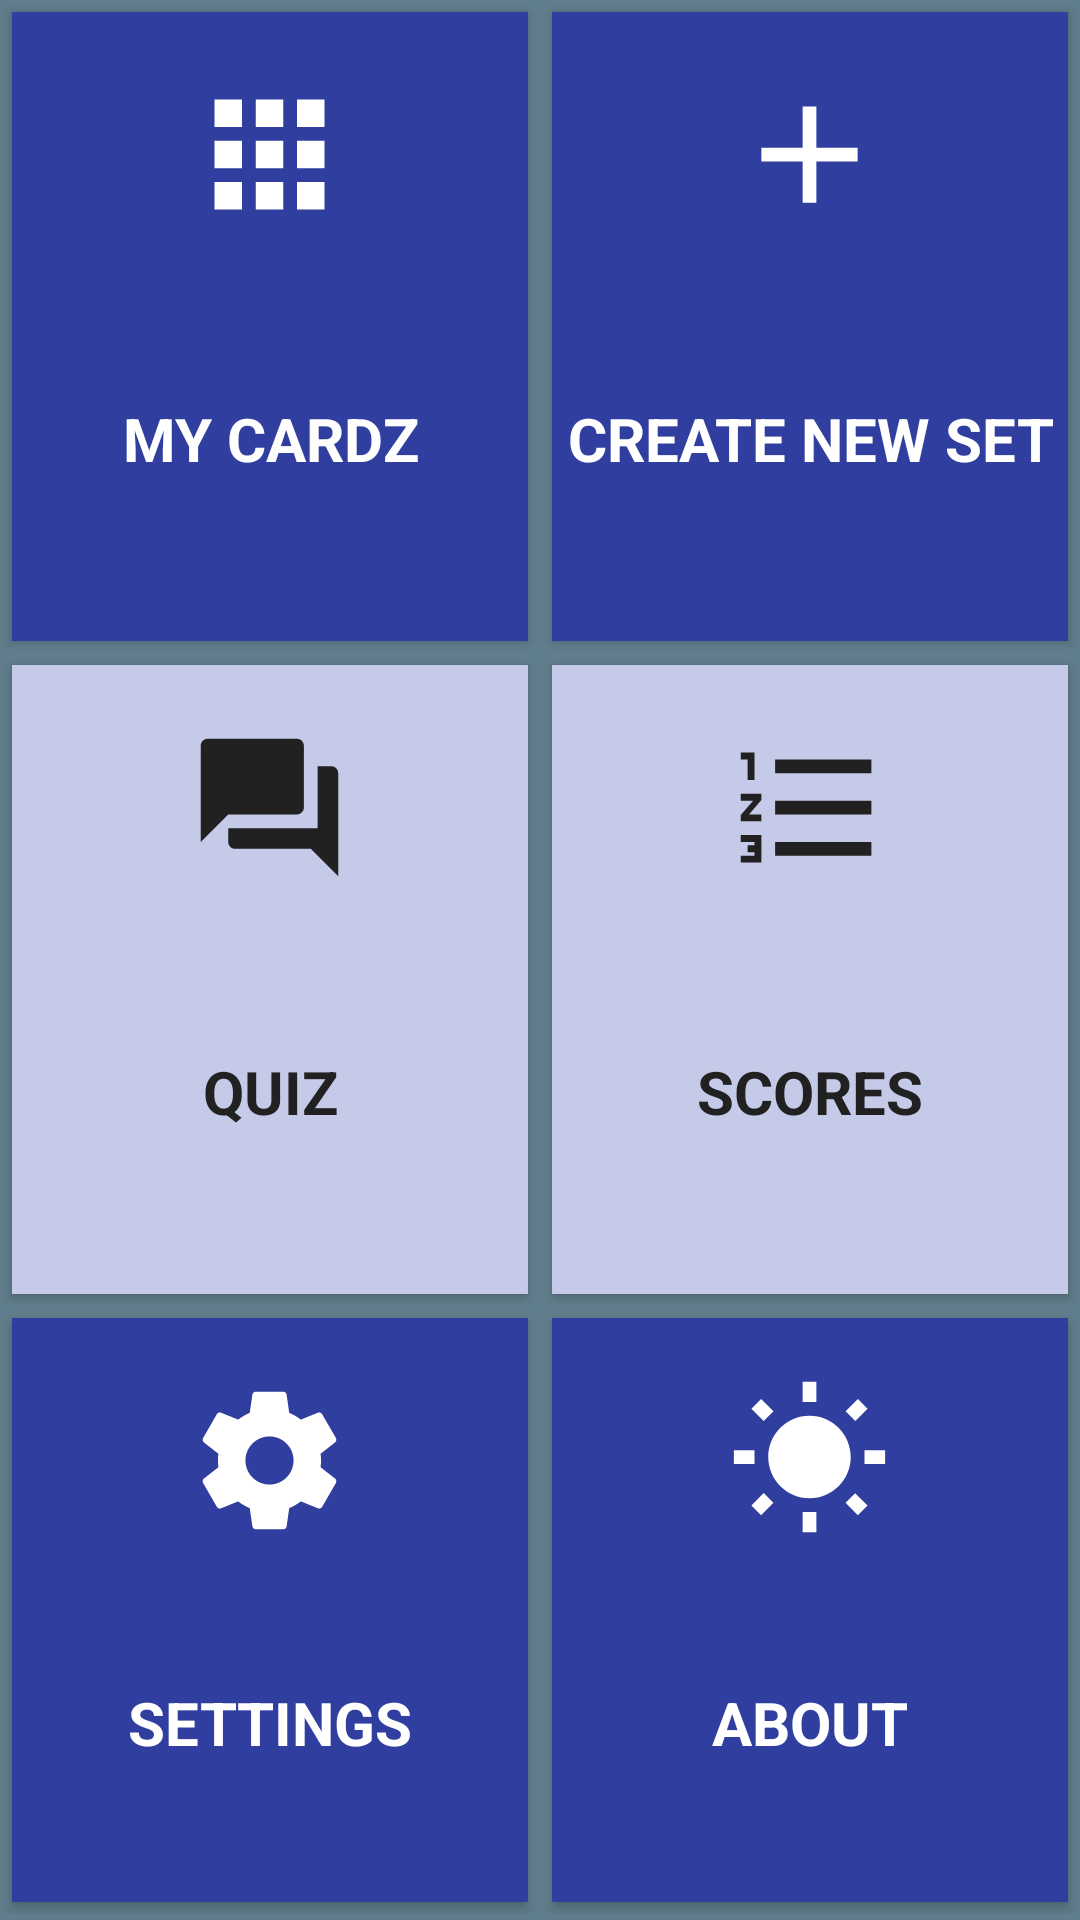

Here is an Android app screen rendered from its layout file. Give the layout XML and the strings, colors and styles it references.
<!-- AndroidManifest.xml: application theme AppTheme -->
<!-- res/layout/activity_main_menu.xml -->
<?xml version="1.0" encoding="utf-8"?>
<LinearLayout xmlns:android="http://schemas.android.com/apk/res/android"
              android:layout_width="match_parent"
              android:layout_height="match_parent"
              android:background="@color/accent"
              android:orientation="vertical"

              android:weightSum="1">

    <LinearLayout
        android:layout_width="match_parent"
        android:layout_height="match_parent"
        android:weightSum="1"
        android:layout_weight=".33">
        <Button
            android:layout_width="match_parent"
            android:layout_height="match_parent"
            android:id="@+id/myCardz"
            android:background="@color/primary_dark"
            android:layout_marginBottom="4dp"
            android:layout_marginTop="4dp"
            android:layout_marginLeft="4dp"
            android:layout_marginRight="4dp"
            android:layout_weight=".5"
            android:text="MY CARDZ"
            android:textStyle="bold"
            android:fontFamily="sans-serif"
            android:textSize="20sp"
            android:paddingTop="20dp"
            android:drawableTop="@drawable/ic_apps_black_24dp"
        android:textColor="@color/icons_bg"/>
        <Button
            android:layout_width="match_parent"
            android:layout_height="match_parent"
            android:id="@+id/newCardz"
            android:background="@color/primary_dark"
            android:layout_marginBottom="4dp"
            android:layout_marginTop="4dp"
            android:layout_marginLeft="4dp"
            android:layout_marginRight="4dp"
            android:layout_weight=".5"
            android:text="Create new set"
            android:paddingTop="20dp"
            android:textStyle="bold"
            android:fontFamily="sans-serif"
            android:textSize="20sp"
            android:drawableTop="@drawable/ic_add_black_24dp"
            android:textColor="@color/icons_bg"/>
    </LinearLayout>
    <LinearLayout
        android:layout_width="match_parent"
        android:layout_height="match_parent"
        android:weightSum="1"
        android:layout_weight=".33">
        <Button
            android:layout_width="match_parent"
            android:layout_height="match_parent"
            android:id="@+id/quiz"
            android:background="@color/primary_light"
            android:layout_marginBottom="4dp"
            android:layout_marginTop="4dp"
            android:layout_marginLeft="4dp"
            android:layout_marginRight="4dp"
            android:layout_weight=".5"
            android:text="quiz"
            android:textStyle="bold"
            android:fontFamily="sans-serif"
            android:textSize="20sp"
            android:paddingTop="20dp"
            android:drawableTop="@drawable/ic_question_answer_black_24dp"
            android:textColor="@color/primary_text"/>
        <Button
            android:layout_width="match_parent"
            android:layout_height="match_parent"
            android:id="@+id/scores"
            android:background="@color/primary_light"
            android:layout_marginBottom="4dp"
            android:layout_marginTop="4dp"
            android:layout_marginLeft="4dp"
            android:layout_marginRight="4dp"
            android:layout_weight=".5"
            android:text="scores"
            android:paddingTop="20dp"
            android:textStyle="bold"
            android:fontFamily="sans-serif"
            android:textSize="20sp"
            android:drawableTop="@drawable/ic_format_list_numbered_black_24dp"
            android:textColor="@color/primary_text"/>
    </LinearLayout>
    <LinearLayout
        android:layout_width="match_parent"
        android:layout_height="match_parent"
        android:weightSum="1"
        android:layout_weight=".33"
        android:layout_marginBottom="15dp">
        <Button
            android:layout_width="match_parent"
            android:layout_height="match_parent"
            android:id="@+id/settings"
            android:background="@color/primary_dark"
            android:layout_marginBottom="4dp"
            android:layout_marginTop="4dp"
            android:layout_marginLeft="4dp"
            android:layout_marginRight="4dp"
            android:layout_weight=".5"
            android:text="settings"
            android:paddingTop="20dp"
            android:textStyle="bold"
            android:fontFamily="sans-serif"
            android:textSize="20sp"
            android:drawableTop="@drawable/ic_settings_black_24dp"
            android:textColor="@color/icons_bg"/>
        <Button
            android:layout_width="match_parent"
            android:layout_height="match_parent"
            android:id="@+id/about"
            android:background="@color/primary_dark"
            android:layout_marginBottom="4dp"
            android:layout_marginTop="4dp"
            android:layout_marginLeft="4dp"
            android:layout_marginRight="4dp"
            android:layout_weight=".5"
            android:text="about"
            android:fontFamily="sans-serif"
            android:textSize="20sp"
            android:textStyle="bold"
            android:paddingTop="20dp"
            android:drawableTop="@drawable/ic_wb_sunny_black_24dp"
            android:textColor="@color/icons_bg"/>
    </LinearLayout>
</LinearLayout>
<!-- resources referenced by this layout -->
<resources>
  <color name="accent">#607D8B</color>
  <color name="icons_bg">#FFFFFF</color>
  <color name="primary_dark">#303F9F</color>
  <color name="primary_light">#C5CAE9</color>
  <color name="primary_text">#212121</color>
  <!-- drawable ic_add_black_24dp (drawable) -->
  <vector xmlns:android="http://schemas.android.com/apk/res/android"
          android:width="55dp"
          android:height="55dp"
          android:viewportWidth="24.0"
          android:viewportHeight="24.0">
      <path
          android:fillColor="#FFFF"
          android:pathData="M19,13h-6v6h-2v-6H5v-2h6V5h2v6h6v2z"/>
  </vector>
  <!-- drawable ic_apps_black_24dp (drawable) -->
  <vector xmlns:android="http://schemas.android.com/apk/res/android"
          android:width="55dp"
          android:height="55dp"
          android:viewportWidth="24.0"
          android:viewportHeight="24.0">
      <path
          android:fillColor="#FFFF"
          android:pathData="M4,8h4L8,4L4,4v4zM10,20h4v-4h-4v4zM4,20h4v-4L4,16v4zM4,14h4v-4L4,10v4zM10,14h4v-4h-4v4zM16,4v4h4L20,4h-4zM10,8h4L14,4h-4v4zM16,14h4v-4h-4v4zM16,20h4v-4h-4v4z"/>
  </vector>
  <!-- drawable ic_format_list_numbered_black_24dp (drawable) -->
  <vector xmlns:android="http://schemas.android.com/apk/res/android"
          android:width="55dp"
          android:height="55dp"
          android:viewportWidth="24.0"
          android:viewportHeight="24.0">
      <path
          android:fillColor="@color/primary_text"
          android:pathData="M2,17h2v0.5L3,17.5v1h1v0.5L2,19v1h3v-4L2,16v1zM3,8h1L4,4L2,4v1h1v3zM2,11h1.8L2,13.1v0.9h3v-1L3.2,13L5,10.9L5,10L2,10v1zM7,5v2h14L21,5L7,5zM7,19h14v-2L7,17v2zM7,13h14v-2L7,11v2z"/>
  </vector>
  <!-- drawable ic_question_answer_black_24dp (drawable) -->
  <vector xmlns:android="http://schemas.android.com/apk/res/android"
          android:width="55dp"
          android:height="55dp"
          android:viewportWidth="24.0"
          android:viewportHeight="24.0">
      <path
          android:fillColor="@color/primary_text"
          android:pathData="M21,6h-2v9L6,15v2c0,0.55 0.45,1 1,1h11l4,4L22,7c0,-0.55 -0.45,-1 -1,-1zM17,12L17,3c0,-0.55 -0.45,-1 -1,-1L3,2c-0.55,0 -1,0.45 -1,1v14l4,-4h10c0.55,0 1,-0.45 1,-1z"/>
  </vector>
  <!-- drawable ic_wb_sunny_black_24dp (drawable) -->
  <vector android:height="55dp" android:viewportHeight="24.0"
      android:viewportWidth="24.0" android:width="55dp" xmlns:android="http://schemas.android.com/apk/res/android">
      <path android:fillColor="#FFFF" android:pathData="M6.76,4.84l-1.8,-1.79 -1.41,1.41 1.79,1.79 1.42,-1.41zM4,10.5L1,10.5v2h3v-2zM13,0.55h-2L11,3.5h2L13,0.55zM20.45,4.46l-1.41,-1.41 -1.79,1.79 1.41,1.41 1.79,-1.79zM17.24,18.16l1.79,1.8 1.41,-1.41 -1.8,-1.79 -1.4,1.4zM20,10.5v2h3v-2h-3zM12,5.5c-3.31,0 -6,2.69 -6,6s2.69,6 6,6 6,-2.69 6,-6 -2.69,-6 -6,-6zM11,22.45h2L13,19.5h-2v2.95zM3.55,18.54l1.41,1.41 1.79,-1.8 -1.41,-1.41 -1.79,1.8z"/>
  </vector>
  <style name="AppTheme" parent="Theme.AppCompat.Light.DarkActionBar">
          
          <item name="colorPrimary">@color/primary_text</item>
          <item name="colorPrimaryDark">@color/primary_dark</item>
          <item name="colorAccent">@color/accent</item>
      </style>
</resources>
